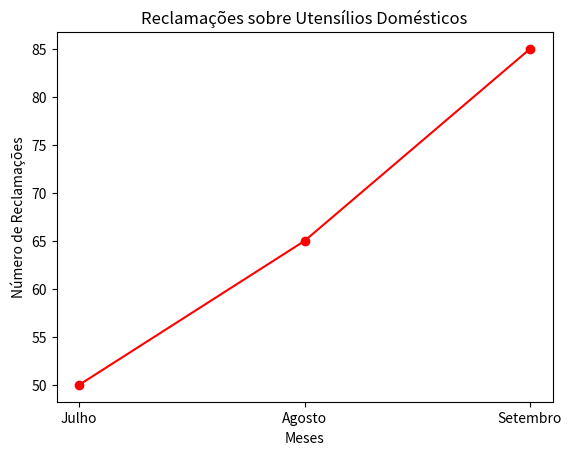

This figure's Python source:
import matplotlib.pyplot as plt
import os
"""
# Gráfico de Linhas do Feedback de Clientes
"""
# Dados
meses = ['Julho', 'Agosto', 'Setembro']
reclamacoes = [50, 65, 85]

# Configuração do gráfico
plt.plot(meses, reclamacoes, marker='o', linestyle='-', color='r')

# Labels e título
plt.xlabel('Meses')
plt.ylabel('Número de Reclamações')
plt.title('Reclamações sobre Utensílios Domésticos')
plt.show()